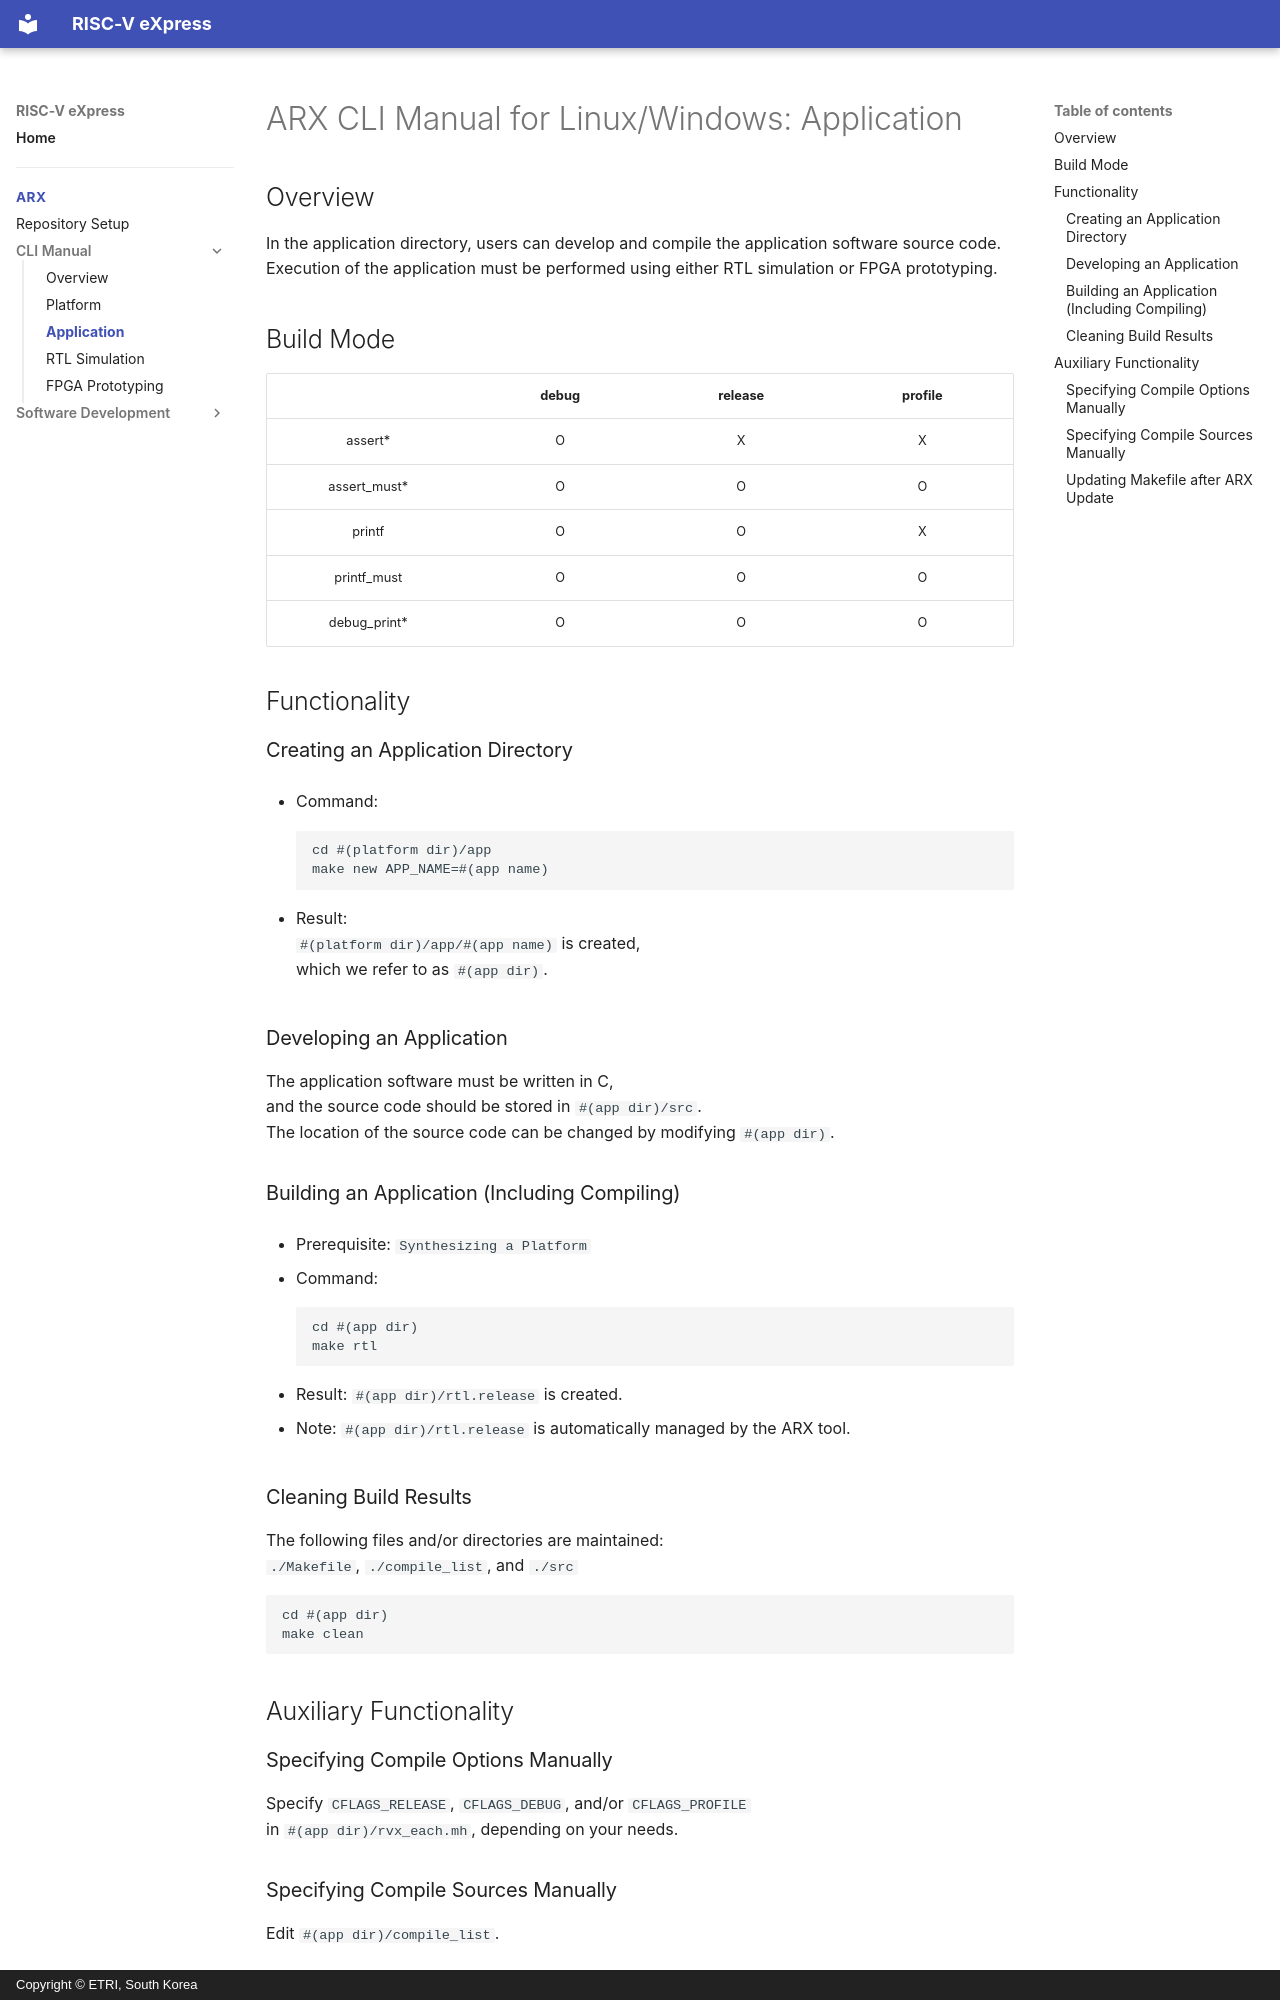

repository: riscvexpress/riscvexpress.github.io · page: arx/arx-cli-manual-en-app.html · generator: mkdocs · copyright: Copyright © ETRI, South Korea

# ARX CLI Manual for Linux/Windows: Application

## Overview

In the application directory, users can develop and compile the application software source code. Execution of the application must be performed using either RTL simulation or FPGA prototyping.

## Build Mode

|  | debug | release | profile |
| :---: | :---: | :---: | :---: |
| assert\* | O | X | X |
| assert_must\* | O | O | O |
| printf | O | O | X |
| printf_must | O | O | O |
| debug_print\* | O | O | O |

## Functionality

### Creating an Application Directory

- Command:

    ```text
    cd #(platform dir)/app
    make new APP_NAME=#(app name)
    ```

- Result:  
    `#(platform dir)/app/#(app name)` is created,  
    which we refer to as `#(app dir)`.

### Developing an Application

The application software must be written in C,  
and the source code should be stored in `#(app dir)/src`.  
The location of the source code can be changed by modifying `#(app dir)`.

### Building an Application (Including Compiling)

- Prerequisite: `Synthesizing a Platform`

- Command:

    ```text
    cd #(app dir)
    make rtl
    ```

- Result: `#(app dir)/rtl.release` is created.

- Note: `#(app dir)/rtl.release` is automatically managed by the ARX tool.

### Cleaning Build Results

The following files and/or directories are maintained:  
`./Makefile`, `./compile_list`, and `./src`

```text
cd #(app dir)
make clean
```

## Auxiliary Functionality
